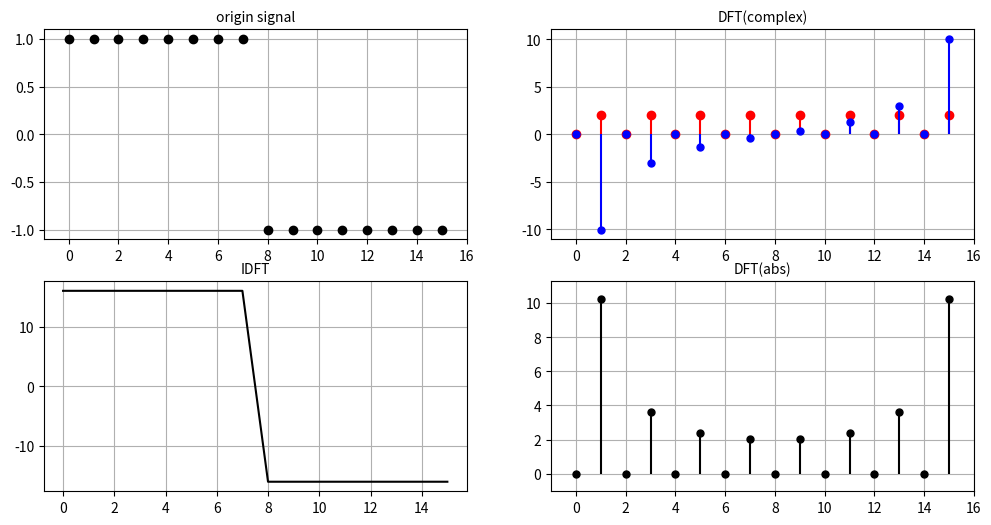

Write the Python code that produced this figure.
import numpy as np
import matplotlib.pyplot as plt

REAL = 0
IMAG = 1

N = 16
K = N
dispK = -1
IFFTpreK = int(0.5* N) # 0.0~0.5

def FuncSin(w:float, phi:float, t:np.array) -> np.array:
    return np.sin(w * t + phi)

def FuncSquare(w:float, phi:float, t:np. array) -> np.array:
    return np.sign(np.sin(w * (t + 0.5)) + phi)

def DFTBaseFunctions(w:float, t:np.array) -> np.ndarray:
    # 基函数根据欧拉公式展开 eps(-i * (2 * pi * k * n) / N) = cos(2 * pi * k * n / N) - i * sin(2 * pi * k * n / N)
    # base也称为DFT矩阵
    base = np.zeros((2, K, N))
    for k in range(0, K):
        base[REAL][k] = np.cos(w * k * t)
        base[IMAG][k] = -np.sin(w * k * t)
    return base

def DFT(y:np.array, base:np.ndarray) -> np.array:
    # F(k) = Σn:[0~N-1] f(x) * eps(-i * (2 *pi * k * n / N))
    # 其中 eps(-i * (2 * pi * k * n / N)) = base[REAL][k][n] + base[IMAG][k][n] * i
    # 矩阵形式 F = DFTMatrix @ y.T
    ft = np.zeros((2, K))
    ft[REAL] = base[REAL] @ y.T
    ft[IMAG] = base[IMAG] @ y.T
    return ft
 
def IDFT(w:float, preK:int, ft:np.array) -> np.array:
    # f(k) = (1/N) * Σk:[0~N-1] F(x) * eps(i * (2 * pi * k * n))
    # 记F(x) = a + b * i
    # F(x) * eps(i * (pi_2 * k * n))
    # = (a + b * i)(cos(wkn) + sin(wkn) * i)
    # = (a * cos(wkn) - b * sin(wkn) + (a * sin(wkn) + b * cos(wkn)) * i)
    # = (a * cos(wkn) - b * sin(wkn)) (虚部共轭对称抵消)
    # 矩阵形式 y = IDFTMatrix @ F.T
    k = np.linspace(0, N - 1, N)
    ibase = np.zeros((2, N, K))
    for n in range(0, N):
        ibase[REAL][n] = np.cos(w * k * n)
        ibase[IMAG][n] = np.sin(w * k * n)
    ift = ibase[REAL] @ ft[REAL].T - ibase[IMAG] @ ft[IMAG].T
    return ift

if __name__ == '__main__':
    t = np.linspace(0, N - 1, N)
    w = (2 * np.pi / N)
    #y = FuncSin(w, phi=0, t=t)     # 正弦函数信号
    y = FuncSquare(w=w, phi=0, t=t) # 方波信号

    # DFT
    base = DFTBaseFunctions(w, t)
    ft = DFT(y, base)
    absFFT = (np.abs(ft[REAL]) ** 2 + np.abs(ft[IMAG]) ** 2) ** 0.5

    # IDFT
    ift = IDFT(w, IFFTpreK, ft)

    # 显示图像
    fig = plt.figure(figsize=(12,6))

    # 原信号
    ax1=fig.add_subplot(2, 2, 1)
    ax1.set_title(f"origin signal", loc="center", fontsize=10)
    ax1.set_xlim(-1, N)
    ax1.plot(t, y, color='black', marker='o', markersize=6, linestyle='')
    if dispK >= 0:
        ax1.plot(t, base[REAL][dispK], color='red', marker='o', markersize=3, linestyle='')
        ax1.plot(t, base[IMAG][dispK], color='blue', marker='o', markersize=3, linestyle='')
    ax1.grid()

    # 频谱图复数
    ax2=fig.add_subplot(2, 2, 2)
    ax2.set_title(f"DFT(complex)", loc="center", fontsize=10)
    ax2.set_xlim(-1, N)
    ax2.set_ylim(np.min(ft) * 1.1, np.max(ft) * 1.1)
    if dispK >= 0:
        ax2.vlines(t[dispK], 0, ft[REAL][dispK], color='red')
        ax2.plot(t[dispK], ft[REAL][dispK], color='red', marker='o', markersize=6, linestyle='')
        ax2.vlines(t[dispK], 0, ft[IMAG][dispK], color='blue')
        ax2.plot(t[dispK], ft[IMAG][dispK], color='blue', marker='o', markersize=5, linestyle='')
    else:
        ax2.vlines(t, 0, ft[REAL], color='red')
        ax2.plot(t, ft[REAL], color='red', marker='o', markersize=6, linestyle='')
        ax2.vlines(t, 0, ft[IMAG], color='blue')
        ax2.plot(t, ft[IMAG], color='blue', marker='o', markersize=5, linestyle='')
    ax2.grid()

    # 频谱图绝对值
    ax4=fig.add_subplot(2, 2, 4)
    ax4.set_title(f"DFT(abs)", loc="center", fontsize=10)
    ax4.set_xlim(-1, N)
    ax4.set_ylim(-np.max(absFFT) * 0.1, np.max(absFFT) * 1.1)
    ax4.vlines(t, 0, absFFT, color='black')
    ax4.plot(t, absFFT, color='black', marker='o', markersize=5, linestyle='')
    ax4.grid()

    # IDFT
    ax3=fig.add_subplot(2, 2, 3)
    ax3.set_title(f"IDFT", loc="center", fontsize=10)
    ax3.plot(t, ift, color='black', marker='', markersize=5, linestyle='-')
    ax3.grid()

    plt.show()
